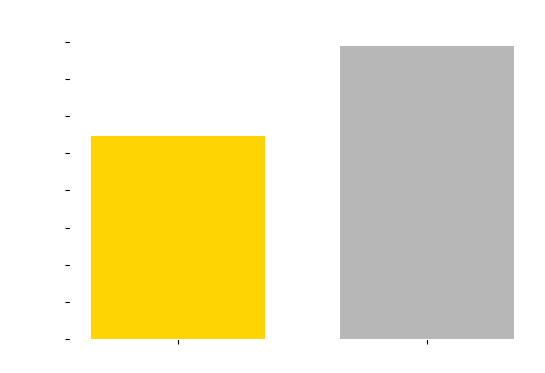

Python code for this plot: (Note: this script raises an exception after producing the figure.)
import matplotlib.pyplot as plt

# fig, ax = plt.subplots()
# Adjust figure size
fig, ax = plt.subplots(figsize=(6, 4), dpi=300)  # Adjust the width (8 inches) as needed

configs = ['Hardware', 'Software']
counts = [1366, 1971]
bar_colors = ['#ffd400', '#b7b7b7']

# Adjust the width of the bars
bar_width = 0.7  # You can adjust this value as needed
ax.bar(configs, counts, color=bar_colors, width=bar_width)


ax.set_ylabel('Level 1 Instruction Cache Refills', color='white')
ax.set_title('STREAM modified 100K array - 285 runs', color='white')

ax.spines['left'].set_color('white')
ax.spines['bottom'].set_color('white')
ax.spines['right'].set_visible(False)
ax.spines['top'].set_visible(False)

# Loop through x tick labels and set color
for label in ax.get_xticklabels():
    label.set_color('white')

# Set y-axis tick parameters with white label color
ax.tick_params(axis='y', which='both', labelcolor='white')

# Adjust the x-axis limits to make it shorter
# ax.set_xlim(-0.25, len(configs) - 0.75)

# Save the png with same name as script with different extension
figname = __file__[:-2]
plt.savefig(figname + 'png', transparent=True)